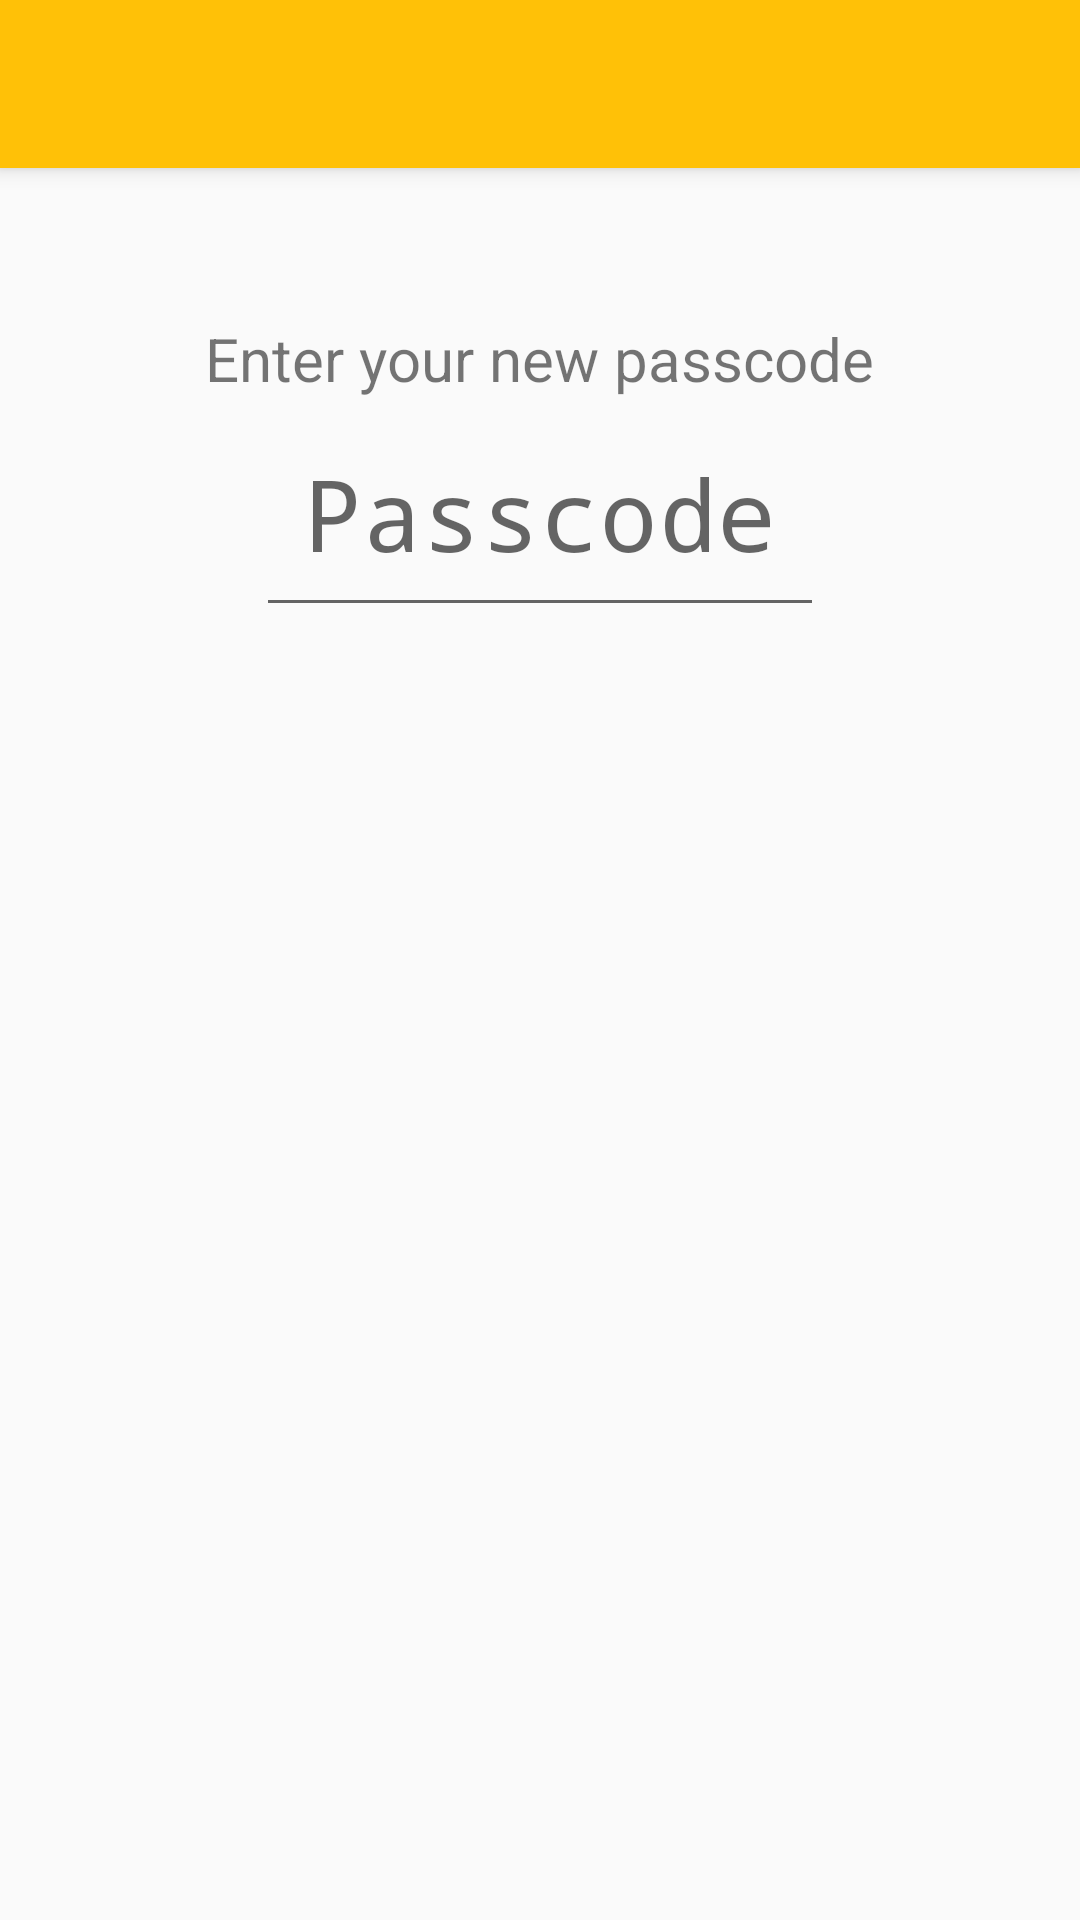

Reconstruct the res/layout file that produces this screen, plus the resources it refers to.
<!-- AndroidManifest.xml: activity theme AppTheme.NoActionBar -->
<!-- res/layout/activity_create_passcode.xml -->
<?xml version="1.0" encoding="utf-8"?>
<android.support.design.widget.CoordinatorLayout xmlns:android="http://schemas.android.com/apk/res/android"
    xmlns:app="http://schemas.android.com/apk/res-auto"
    xmlns:tools="http://schemas.android.com/tools"
    android:id="@+id/activity_create_passcode"
    android:layout_width="match_parent"
    android:layout_height="match_parent"
    android:fitsSystemWindows="true"
    tools:context="com.rohanshrestha.keeper.CreatePasscodeActivity">

    <android.support.design.widget.AppBarLayout
        android:layout_width="match_parent"
        android:layout_height="wrap_content"
        app:theme="@style/AppTheme.AppBarOverlay">

        <android.support.v7.widget.Toolbar
            android:id="@+id/toolbar"
            android:layout_width="match_parent"
            android:layout_height="?actionBarSize"
            android:background="?colorPrimary"
            app:popupTheme="@style/AppTheme.PopupOverlay" />
    </android.support.design.widget.AppBarLayout>

    <LinearLayout
        android:layout_width="match_parent"
        android:layout_height="match_parent"
        android:gravity="center_horizontal"
        android:orientation="vertical"
        android:paddingTop="50dp"
        app:layout_behavior="@string/appbar_scrolling_view_behavior">

        <TextView
            android:id="@+id/tv_message"
            android:layout_width="wrap_content"
            android:layout_height="wrap_content"
            android:text="Enter your new passcode"
            android:textSize="@dimen/text_size_large" />

        <EditText
            android:id="@+id/tv_passcode"
            android:layout_width="wrap_content"
            android:layout_height="wrap_content"
            android:focusable="true"
            android:hint="Passcode"
            android:inputType="numberPassword"
            android:maxLength="6"
            android:padding="@dimen/activity_horizontal_margin"
            android:textAlignment="center"
            android:textSize="@dimen/text_size_exlarge" />

        <TextView
            android:id="@+id/tv_error"
            android:layout_width="wrap_content"
            android:layout_height="wrap_content"
            android:layout_centerHorizontal="true"
            android:text="@string/passcode_error"
            android:textSize="@dimen/text_size_normal"
            android:visibility="invisible" />
    </LinearLayout>
</android.support.design.widget.CoordinatorLayout>
<!-- resources referenced by this layout -->
<resources>
  <dimen name="activity_horizontal_margin">16dp</dimen>
  <dimen name="text_size_exlarge">33sp</dimen>
  <dimen name="text_size_large">20sp</dimen>
  <dimen name="text_size_normal">14sp</dimen>
  <string name="passcode_error">Passcode do not match. Try again.</string>
  <style name="AppTheme.AppBarOverlay" parent="ThemeOverlay.AppCompat.Dark.ActionBar" />
  <style name="AppTheme.PopupOverlay" parent="ThemeOverlay.AppCompat.Light" />
  <style name="AppTheme.NoActionBar">
          <item name="windowActionBar">false</item>
          <item name="windowNoTitle">true</item>
      </style>
</resources>
